Run: headless pygame with SDL's dummy video driver; simulated clock (each Clock.tick advances the game by its frame time, no real sleeping); random seed 0; keys injected as events and as key.get_pressed() state; no mouse input.
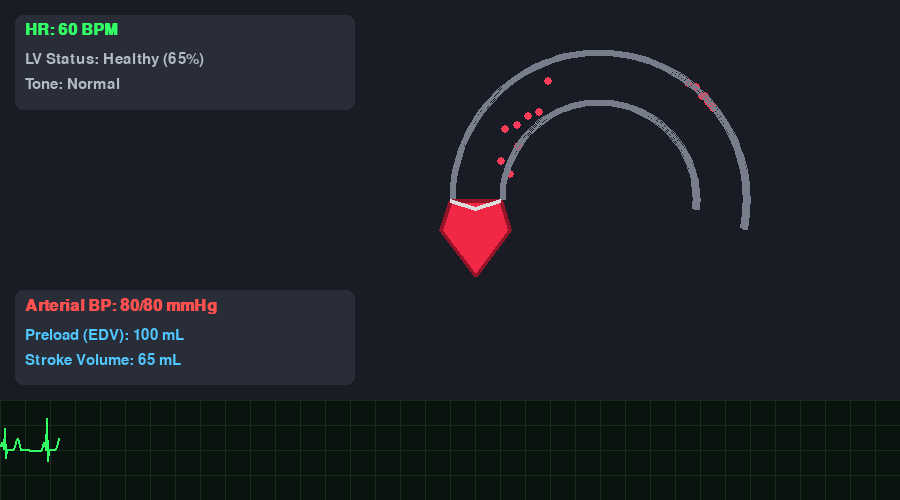
Frame 1 of 4 · flips 1–60 · no input
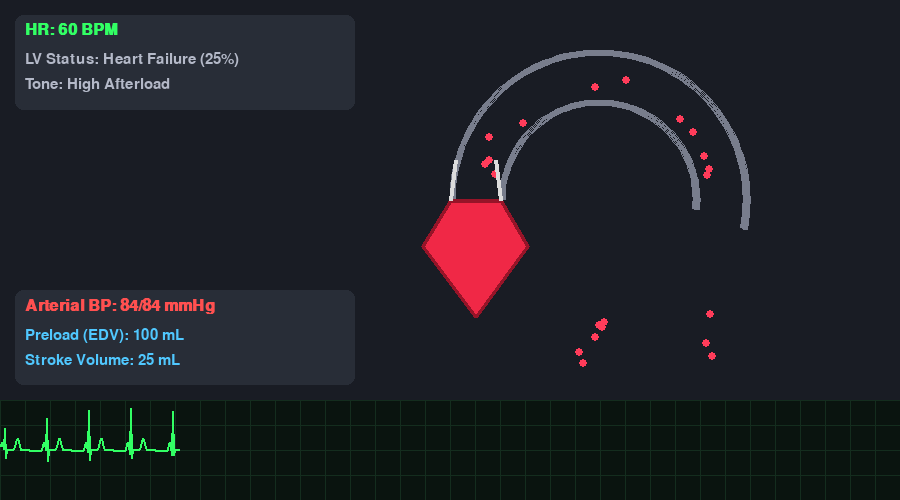
Frame 2 of 4 · flips 61–180 · tapped SPACE, RETURN · held RIGHT (→), D
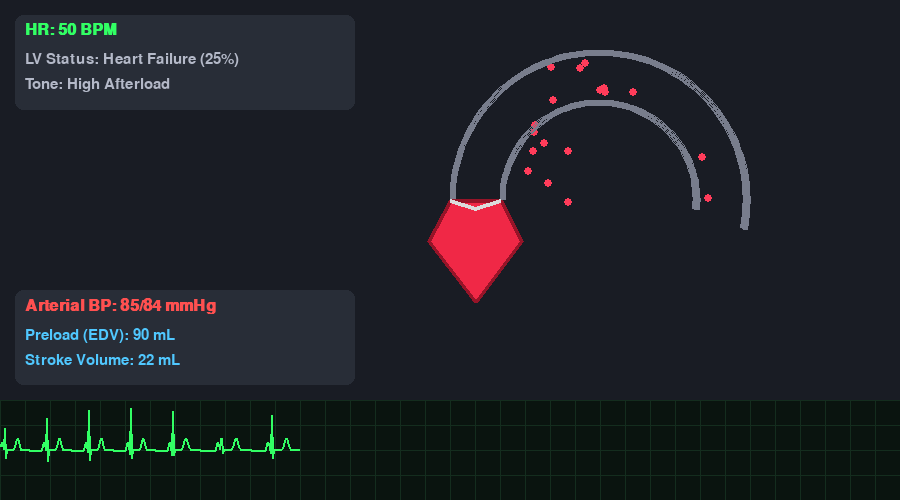
Frame 3 of 4 · flips 181–300 · held DOWN (↓), S
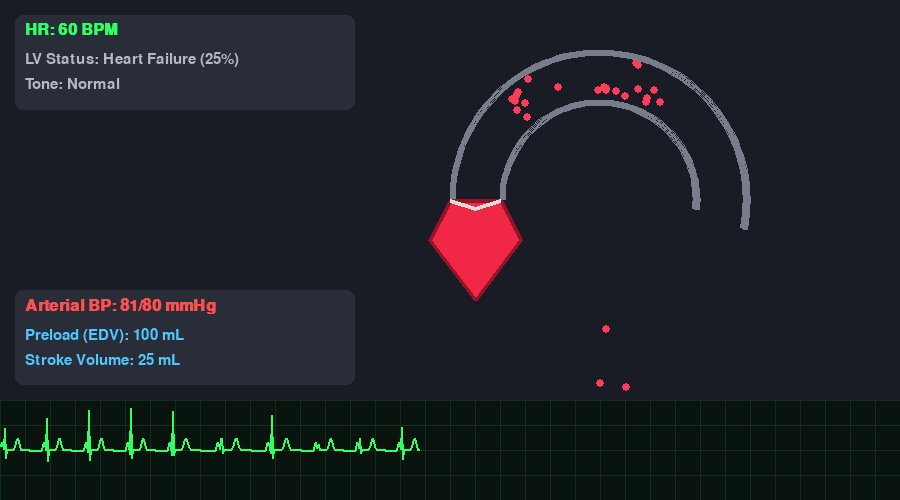
Frame 4 of 4 · flips 301–420 · held LEFT (←), A, UP (↑), W

The pygame program that drew these frames:

import pygame
import math
import random

# 1. ---- SETTINGS ----
pygame.init()
pygame.font.init()

# Using a slightly sleeker default font if available, fallback to arial
my_font = pygame.font.SysFont('trebuchetms', 22) 
bold_font = pygame.font.SysFont('trebuchetms', 24, bold=True)

# FIX 1: Expanded screen width from 600 to 900 for a true dashboard layout
screen = pygame.display.set_mode((900, 500))
clock = pygame.time.Clock()

# CLINICAL DATA
healthy_ef = 0.65 
hf_ef = 0.25 
is_healthy = True 
ejection_fraction = healthy_ef

bpm = 60 
vessel_friction = 0.99 
edv = 100 

# ---- UI COLORS (DARK MODE) ----
BG_COLOR = (25, 28, 36)          
PANEL_COLOR = (40, 45, 55)       
AORTA_COLOR = (120, 125, 140)    
HEART_COLOR = (240, 40, 70)      
BLOOD_COLOR = (255, 60, 90)      
TEXT_MUTED = (180, 185, 200)     
COLOR_HR = (50, 255, 100)        
COLOR_BP = (255, 80, 80)         
COLOR_VOL = (80, 200, 255)       

# FIX 2: Shifted Aorta 300px to the right
aorta_rect = pygame.Rect(450, 50, 300, 300) 

# ---- DATA LIST ----
blood_particles = []
ecg_trace = []

# ---- ECG MATHS ENGINES ----
def get_ecg_value(time_val):
    phase = time_val % (2 * math.pi) 
    p = 8 * math.exp(-((phase - 0.2) ** 2) / 0.05) 
    q = -10 * math.exp(-((phase - 0.55) ** 2) / 0.005)
    r = 45 * math.exp(-((phase - 0.65) ** 2) / 0.005)
    s = -15 * math.exp(-((phase - 0.75) ** 2) / 0.005)
    t = 12 * math.exp(-((phase - 2.5) ** 2) / 0.1)
    return -(p + q + r + s + t)


# 2. ---- MAIN LOOP ----
running = True
t = 0

while running:
    for event in pygame.event.get():
        if event.type == pygame.QUIT:
            running = False
        
        # ---- KEYBOARD CONTROLS ----
        if event.type == pygame.KEYDOWN:
            if event.key == pygame.K_UP:
                bpm = min(220, bpm + 10) 
            if event.key == pygame.K_DOWN:
                bpm = max(30, bpm - 10) 
            if event.key == pygame.K_SPACE:
                is_healthy = not is_healthy 
                ejection_fraction = healthy_ef if is_healthy else hf_ef
            if event.key == pygame.K_LEFT:
                vessel_friction = min(1.00, vessel_friction + 0.01) 
            if event.key == pygame.K_RIGHT:
                vessel_friction = max(0.90, vessel_friction - 0.01) 
            if event.key == pygame.K_w:
                edv = min(160, edv + 10) 
            if event.key == pygame.K_s:
                edv = max(40, edv - 10) 
        
    screen.fill(BG_COLOR) 

    # 3. ---- BEAT LOGIC ----
    is_systole = math.sin(t) > 0.8 # True when the heart is contracting
    #polygon math update
    base_stretch = 20 + (edv * 0.4) 
    pulse = math.cos(t) * (ejection_fraction * (edv * 0.4)) 
    current_stretch = pulse + base_stretch

    # 3.1 ---- TRIGGER BLOOD FLOW ----
    if is_systole:
        num_particles = int(ejection_fraction * edv)
        start_x = 475 + random.uniform(-10, 10)
        start_y = 230 + random.uniform(-10, 15)
        speed = abs((ejection_fraction * 7) + random.uniform(1, 3))
        lift = 14 + random.uniform(-2, 3)
        blood_particles.append([start_x, start_y, speed, lift])
                                    
    """""
    if math.sin(t) > 0.8:
        num_particles = int(ejection_fraction * edv)
        for _ in range(num_particles):
            # Shifted spawn location 300px to the right
            start_x = 520 + random.uniform(-15, 15)
            start_y = 120 + random.uniform(-15, 15)
            speed = abs((ejection_fraction * 10) + random.uniform(2, 4))
            lift = 12 + random.uniform(-1, 2) 
            blood_particles.append([start_x, start_y, speed, lift])
    """""

    # 3.1.1 ---- UPDATE AND DRAW THE PARTICLES ----
    gravity = 0.1 
    center_x, center_y = 600, 200
    
    for p in blood_particles[:]: 
        p[0] += p[2] 
        p[1] -= p[3] 
        p[3] -= gravity 

        if p[0] > center_x:
            if p[2] > 0:
                p[2] -= 0.05 
                
        p[2] *= vessel_friction 

        # Shifted Valve Kill Zone
        if p[1] > 190 and p[3] < 0 and p[0] < 550:
            blood_particles.remove(p)
            continue

        dx = p[0] - center_x
        dy = p[1] - center_y
        distance = math.sqrt(dx**2 + dy**2)
        angle = math.atan2(dy, dx)

        if distance > 148 and angle < 0.2:
            p[0] = center_x + math.cos(angle) * 146
            p[1] = center_y + math.sin(angle) * 146
            if angle < -0.5:
                p[3] = -abs(p[3] * 0.4) 
            else:
                p[2] *= 0.5 

        # Shifted Inner Wall Logic
        if distance < 105 and angle < 0.2 and p[0] > 580:
            p[3] *= -0.5
            p[0] = center_x + math.cos(angle) * 110
            p[1] = center_y + math.sin(angle) * 110

        pygame.draw.circle(screen, BLOOD_COLOR, (int(p[0]), int(p[1])), 4)

        # Adjusted off-screen removal width to 900
        if p[0] > 900 or p[1] > 400:
            blood_particles.remove(p)

    # 4.0 ---- DRAW THE HEART & PLUMBING ----
    inner_rect = aorta_rect.inflate(-100, -100)
    pygame.draw.arc(screen, AORTA_COLOR, inner_rect, -0.1, 3.14, 6)
    pygame.draw.arc(screen, AORTA_COLOR, aorta_rect, -0.2, 3.14, 6)

    # ---- 4.1 LEFT VENTRICLE POLYGON ----
    apex_x  = 475
    apex_y  = 200 + (current_stretch * 2.0)
    lw_x    = 475 - (current_stretch * 0.9)
    lw_y    = 200 + (current_stretch * 0.8)
    rw_x    = 475 + (current_stretch * 0.9)
    rw_y    = 200 + (current_stretch * 0.8)

    lv_points = [
        (450, 200),         # Left aortic root
        (lw_x, lw_y),       # Left free wall
        (apex_x, apex_y),   # Apex
        (rw_x, rw_y),       # Septum
        (500, 200)          # Right aortic root
    ]
    pygame.draw.polygon(screen, HEART_COLOR, lv_points)
    pygame.draw.polygon(screen, (150, 20, 40), lv_points, 4)

    # ---- 4.2 Valve ----
    if is_systole:
        pygame.draw.line(screen, (220, 220, 220), (450, 200), (455, 160), 4)
        pygame.draw.line(screen, (220, 220, 220), (500, 200), (495, 160), 4)
    else:
        pygame.draw.line(screen, (220, 220, 220), (450, 200), (475, 208), 4)
        pygame.draw.line(screen, (220, 220, 220), (500, 200), (475, 208), 4)


    """""
    # Shifted Ventricle to the right
    pygame.draw.circle(screen, HEART_COLOR, (500, 200), int(current_radius))
    pygame.draw.circle(screen, (150, 20, 40), (500, 200), int(current_radius), 3) 
    """
    # 5.0 ---- TELEMETRY ECG TRACE ----
    # Expanded ECG background width to 900
    pygame.draw.rect(screen, (10, 20, 15), (0, 400, 900, 100)) 
    
    # Expanded Grid
    for i in range(0, 900, 25):
        pygame.draw.line(screen, (20, 45, 30), (i, 400), (i, 500))
    for i in range(400, 500, 25):
        pygame.draw.line(screen, (20, 45, 30), (0, i), (900, i))

    current_ecg_y = 450 + get_ecg_value(t) 
    ecg_trace.append(current_ecg_y) 

    # Expanded trace limit to 900
    if len(ecg_trace) > 900: 
        ecg_trace.pop(0)

    if len(ecg_trace) > 1:
        points = [(i, ecg_trace[i]) for i in range(len(ecg_trace))]
        pygame.draw.lines(screen, COLOR_HR, False, points, 2)

    # 6.0 ---- CLINICAL DASHBOARD (UI PANELS) ----
    
    # FIX 3: Expanded Panel Widths from 250 to 340 to prevent text overflow!
    pygame.draw.rect(screen, PANEL_COLOR, (15, 15, 340, 95), border_radius=8)
    pygame.draw.rect(screen, PANEL_COLOR, (15, 290, 340, 95), border_radius=8)

    # Variables for text
    status_text = "Healthy" if is_healthy else "Heart Failure"
    ef_display = int(ejection_fraction * 100)
    rounded_friction = round(vessel_friction, 2)
    if rounded_friction == 0.99: tone_text = "Normal"
    elif rounded_friction < 0.99: tone_text = "High Afterload"
    else: tone_text = "Low Afterload"

    base_diastolic = 80 + ((0.99 - vessel_friction) * 400)  
    arch_particles = [p for p in blood_particles if p[1] < 200]  
    pulse_pressure = len(arch_particles) * 0.06 
    systolic = int(base_diastolic + pulse_pressure)
    diastolic = int(base_diastolic)
    stroke_volume = int(ejection_fraction * edv)

    # ---- RENDER TEXT TO PANELS ----
    bpm_text = bold_font.render(f"HR: {bpm} BPM", True, COLOR_HR)
    status_render = my_font.render(f"LV Status: {status_text} ({ef_display}%)", True, TEXT_MUTED)
    tone_render = my_font.render(f"Tone: {tone_text}", True, TEXT_MUTED)
    
    screen.blit(bpm_text, (25, 22))
    screen.blit(status_render, (25, 52))
    screen.blit(tone_render, (25, 77))

    bp_text = bold_font.render(f"Arterial BP: {systolic}/{diastolic} mmHg", True, COLOR_BP)
    preload_text = my_font.render(f"Preload (EDV): {edv} mL", True, COLOR_VOL)
    sv_text = my_font.render(f"Stroke Volume: {stroke_volume} mL", True, COLOR_VOL)

    screen.blit(bp_text, (25, 298))
    screen.blit(preload_text, (25, 328))
    screen.blit(sv_text, (25, 353))

    pygame.display.flip()
    t += (bpm / 60) * 0.15 
    clock.tick(60)

pygame.quit()
